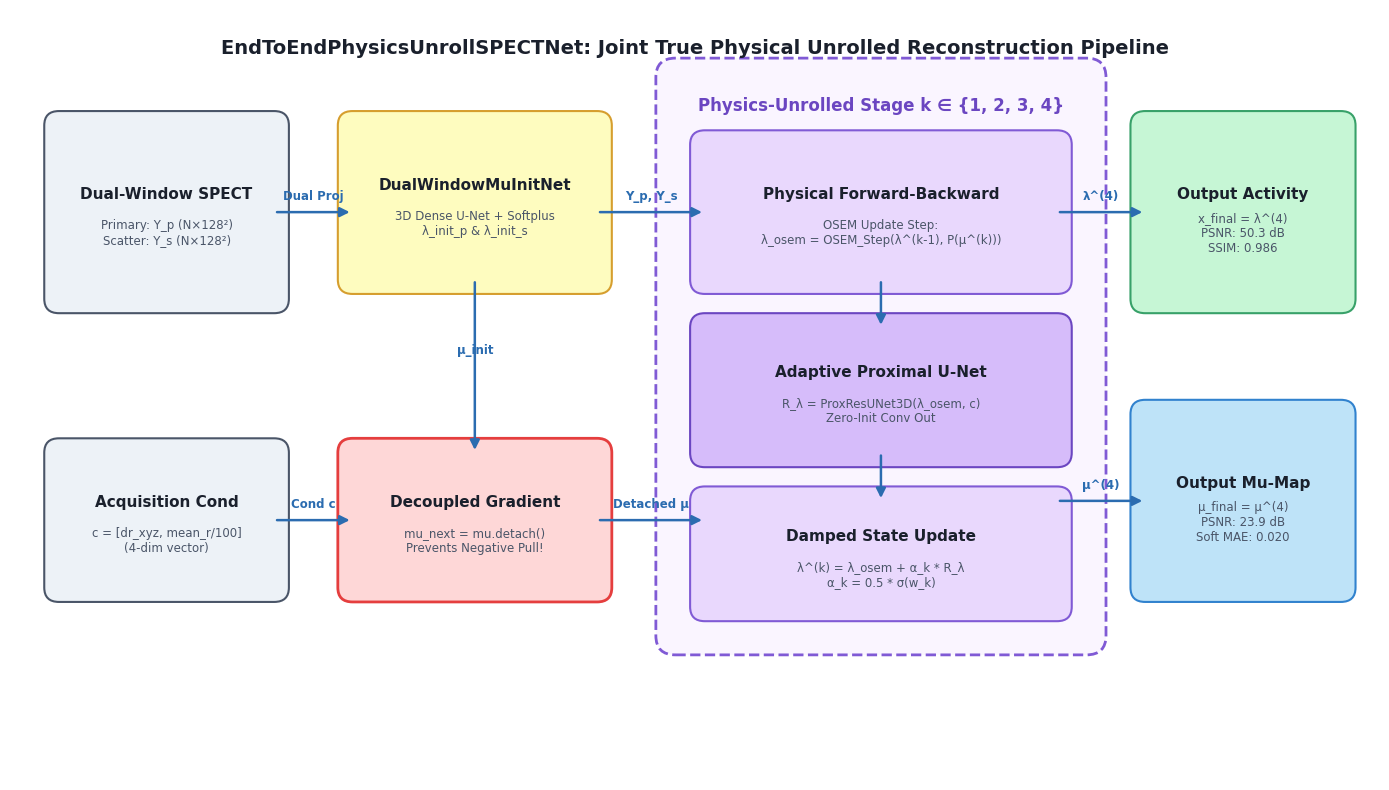

The script that saved this image:
import os
import sys
import matplotlib
matplotlib.use('Agg')
import matplotlib.pyplot as plt
import matplotlib.patches as patches

# 设置论文出版级字体与样式
plt.rcParams['font.family'] = 'DejaVu Sans'
plt.rcParams['font.size'] = 10
plt.rcParams['axes.linewidth'] = 1.2
plt.rcParams['pdf.fonttype'] = 42

fig, ax = plt.subplots(figsize=(14, 8), dpi=300)
ax.set_xlim(0, 14)
ax.set_ylim(0, 8)
ax.axis('off')

# 辅助绘制圆角矩形
def add_box(ax, xy, w, h, title, subtitle="", color="#EBF3FB", border="#1E6BB8", lw=1.5):
    rect = patches.FancyBboxPatch(
        xy, w, h,
        boxstyle="round,pad=0.15",
        ec=border, fc=color, lw=lw, zorder=2
    )
    ax.add_patch(rect)
    cx = xy[0] + w / 2
    cy = xy[1] + h / 2
    if subtitle:
        ax.text(cx, cy + 0.18, title, ha='center', va='center', fontsize=11, fontweight='bold', color='#1A202C')
        ax.text(cx, cy - 0.22, subtitle, ha='center', va='center', fontsize=8.5, color='#4A5568')
    else:
        ax.text(cx, cy, title, ha='center', va='center', fontsize=11, fontweight='bold', color='#1A202C')
    return cx, cy

def add_arrow(ax, p1, p2, label="", color="#2B6CB0", lw=1.8):
    ax.annotate(
        "", xy=p2, xytext=p1,
        arrowprops=dict(arrowstyle="-|>", color=color, lw=lw, mutation_scale=14),
        zorder=3
    )
    if label:
        mx = (p1[0] + p2[0]) / 2
        my = (p1[1] + p2[1]) / 2 + 0.16
        ax.text(mx, my, label, ha='center', va='center', fontsize=8.5, fontweight='bold', color=color)

# 1. 输入数据区域
add_box(ax, (0.5, 5.0), 2.2, 1.8, "Dual-Window SPECT", "Primary: Y_p (N×128²)\nScatter: Y_s (N×128²)", "#EDF2F7", "#4A5568")
add_box(ax, (0.5, 2.0), 2.2, 1.4, "Acquisition Cond", "c = [dr_xyz, mean_r/100]\n(4-dim vector)", "#EDF2F7", "#4A5568")

# 2. 衰减估计模块 (Mu Estimation Branch)
add_box(ax, (3.5, 5.2), 2.5, 1.6, "DualWindowMuInitNet", "3D Dense U-Net + Softplus\nλ_init_p & λ_init_s", "#FEFCBF", "#D69E2E")
add_box(ax, (3.5, 2.0), 2.5, 1.4, "Decoupled Gradient", "mu_next = mu.detach()\nPrevents Negative Pull!", "#FED7D7", "#E53E3E", lw=2.0)

# 3. 展开阶段 Stage 1..K (Unrolled Stages)
stage_box = patches.FancyBboxPatch((6.8, 1.5), 4.2, 5.8, boxstyle="round,pad=0.2", ec="#805AD5", fc="#FAF5FF", lw=2, linestyle="--", zorder=1)
ax.add_patch(stage_box)
ax.text(8.9, 7.0, "Physics-Unrolled Stage k ∈ {1, 2, 3, 4}", ha='center', va='center', fontsize=12, fontweight='bold', color="#6B46C1")

add_box(ax, (7.1, 5.2), 3.6, 1.4, "Physical Forward-Backward", "OSEM Update Step:\nλ_osem = OSEM_Step(λ^(k-1), P(μ^(k)))", "#E9D8FD", "#805AD5")
add_box(ax, (7.1, 3.4), 3.6, 1.3, "Adaptive Proximal U-Net", "R_λ = ProxResUNet3D(λ_osem, c)\nZero-Init Conv Out", "#D6BCFA", "#6B46C1")
add_box(ax, (7.1, 1.8), 3.6, 1.1, "Damped State Update", "λ^(k) = λ_osem + α_k * R_λ\nα_k = 0.5 * σ(w_k)", "#E9D8FD", "#805AD5")

# 4. 最终输出与监督损失
add_box(ax, (11.6, 5.0), 2.0, 1.8, "Output Activity", "x_final = λ^(4)\nPSNR: 50.3 dB\nSSIM: 0.986", "#C6F6D5", "#38A169")
add_box(ax, (11.6, 2.0), 2.0, 1.8, "Output Mu-Map", "μ_final = μ^(4)\nPSNR: 23.9 dB\nSoft MAE: 0.020", "#BEE3F8", "#3182CE")

# 连接箭头
add_arrow(ax, (2.7, 5.9), (3.5, 5.9), "Dual Proj")
add_arrow(ax, (2.7, 2.7), (3.5, 2.7), "Cond c")
add_arrow(ax, (4.75, 5.2), (4.75, 3.4), "μ_init")
add_arrow(ax, (6.0, 2.7), (7.1, 2.7), "Detached μ")
add_arrow(ax, (6.0, 5.9), (7.1, 5.9), "Y_p, Y_s")
add_arrow(ax, (8.9, 5.2), (8.9, 4.7))
add_arrow(ax, (8.9, 3.4), (8.9, 2.9))
add_arrow(ax, (10.7, 5.9), (11.6, 5.9), "λ^(4)")
add_arrow(ax, (10.7, 2.9), (11.6, 2.9), "μ^(4)")

# 标题
ax.text(7.0, 7.6, "EndToEndPhysicsUnrollSPECTNet: Joint True Physical Unrolled Reconstruction Pipeline",
        ha='center', va='center', fontsize=14, fontweight='bold', color="#1A202C")

# 保存图片
out_png = os.path.join(os.path.dirname(os.path.abspath('__file__')), "figures", "Figure1_architecture_pipeline.png")
out_pdf = os.path.join(os.path.dirname(os.path.abspath('__file__')), "figures", "Figure1_architecture_pipeline.pdf")
os.makedirs(os.path.dirname(out_png), exist_ok=True)
plt.tight_layout()
plt.savefig(out_png, dpi=300, bbox_inches='tight')
plt.savefig(out_pdf, bbox_inches='tight')
print(f"Figure 1 成功生成并保存至: {out_png}")
